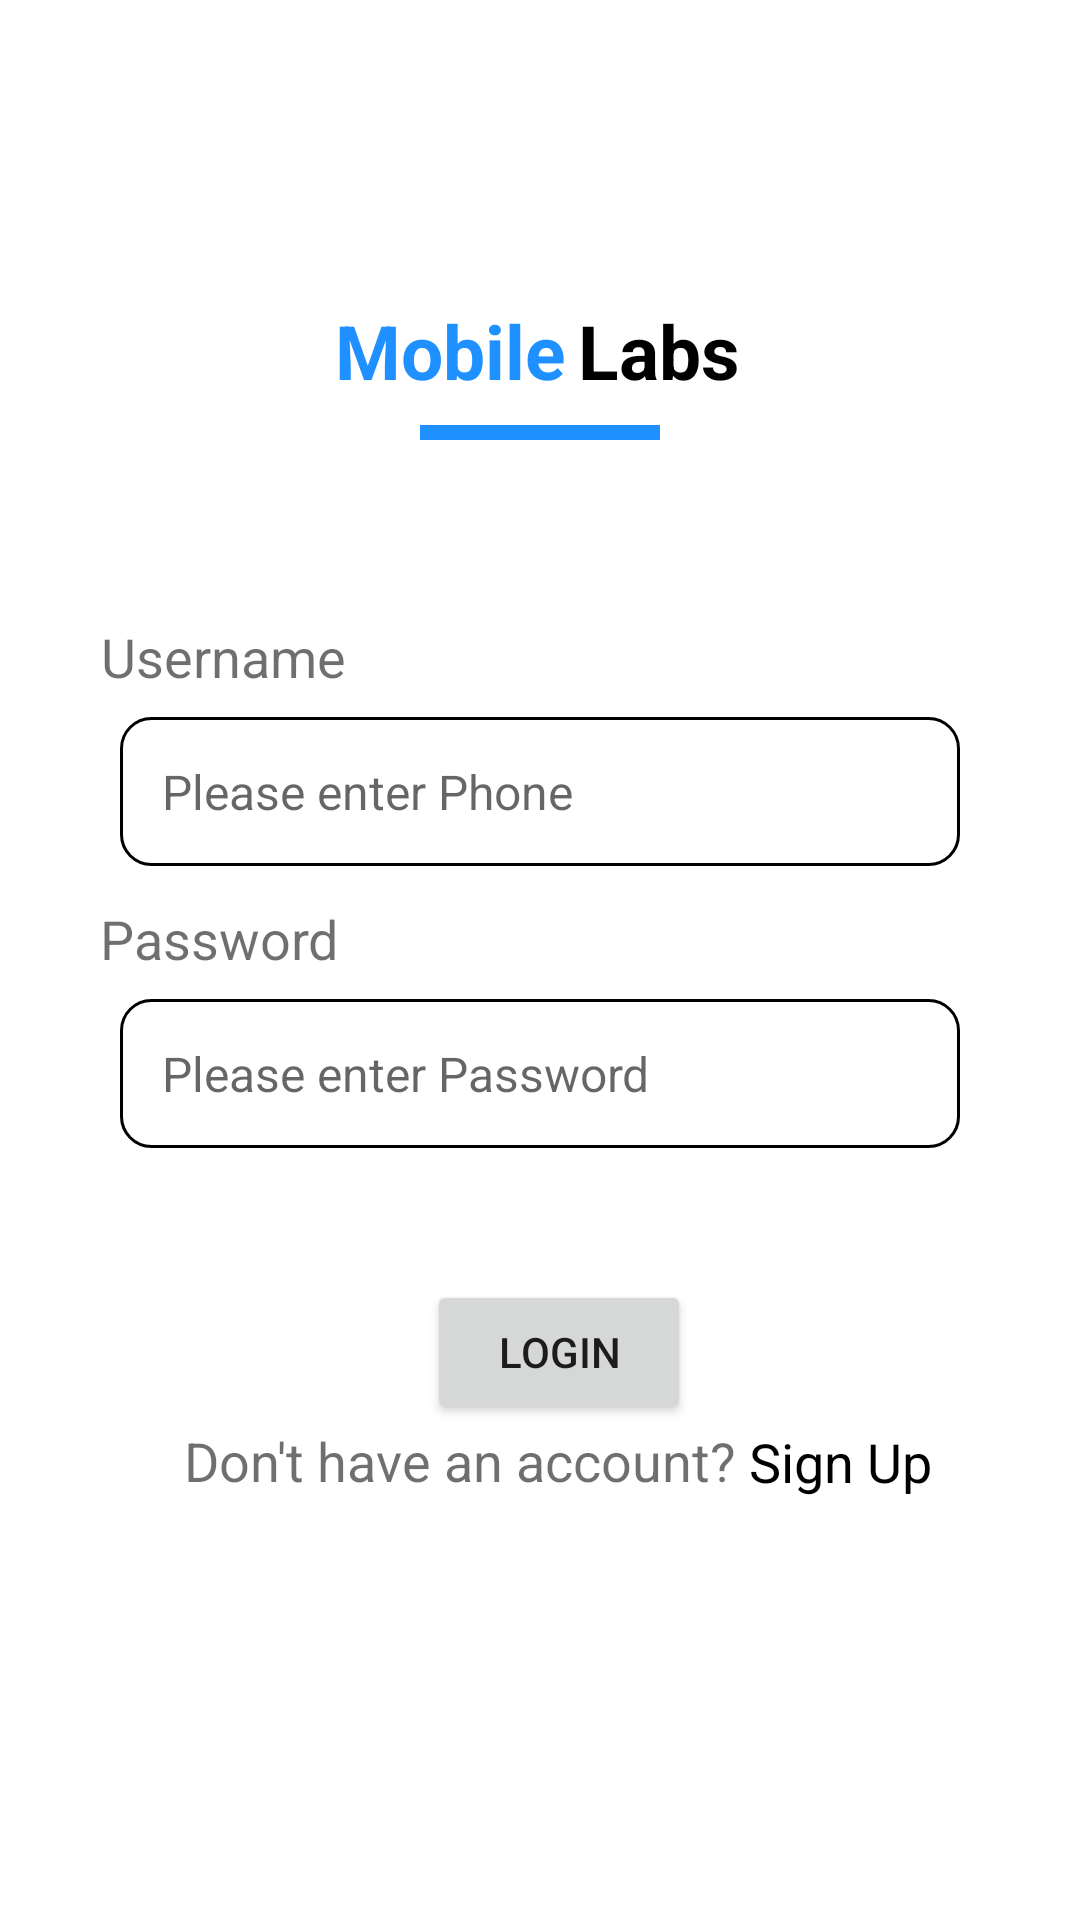

Reconstruct the res/layout file that produces this screen, plus the resources it refers to.
<!-- AndroidManifest.xml: application theme Theme.MOBILE_LAB4 -->
<!-- res/layout/activity_sign_in.xml -->
<?xml version="1.0" encoding="utf-8"?>
<androidx.constraintlayout.widget.ConstraintLayout xmlns:android="http://schemas.android.com/apk/res/android"
    android:id="@+id/layout_sign_in"
    xmlns:app="http://schemas.android.com/apk/res-auto"
    xmlns:tools="http://schemas.android.com/tools"
    android:layout_width="match_parent"
    android:layout_height="match_parent"
    tools:context=".MainActivity">

    <TextView
        android:id="@+id/txtTitleMobileSignIn"
        android:layout_width="wrap_content"
        android:layout_height="wrap_content"
        android:layout_marginTop="100dp"
        android:text="Mobile"
        android:textColor="#1E90FF"
        android:textSize="25sp"
        android:textStyle="bold"
        app:layout_constraintEnd_toEndOf="parent"
        app:layout_constraintHorizontal_bias="0.395"
        app:layout_constraintStart_toStartOf="parent"
        app:layout_constraintTop_toTopOf="parent" />

    <TextView
        android:id="@+id/txtTitleLabs"
        android:layout_width="wrap_content"
        android:layout_height="wrap_content"
        android:layout_marginStart="4dp"
        android:layout_marginTop="100dp"
        android:text="Labs"
        android:textColor="@color/black"
        android:textSize="25sp"
        android:textStyle="bold"
        app:layout_constraintEnd_toEndOf="parent"
        app:layout_constraintHorizontal_bias="0.0"
        app:layout_constraintStart_toEndOf="@+id/txtTitleMobileSignIn"
        app:layout_constraintTop_toTopOf="parent" />

    <View
        android:id="@+id/line"
        android:layout_width="80dp"
        android:layout_height="5dp"
        android:layout_marginTop="8dp"
        android:layout_marginBottom="8dp"
        android:background="#1E90FF"
        app:layout_constraintEnd_toEndOf="parent"
        app:layout_constraintHorizontal_bias="0.5"
        app:layout_constraintStart_toStartOf="parent"
        app:layout_constraintTop_toBottomOf="@id/txtTitleMobileSignIn"
        />

    <TextView
        android:id="@+id/txtUser"
        android:layout_width="wrap_content"
        android:layout_height="wrap_content"
        android:layout_marginTop="60dp"
        android:text="Username"
        android:textColor="#90000000"
        android:textSize="18sp"
        app:layout_constraintEnd_toEndOf="parent"
        app:layout_constraintHorizontal_bias="0.121"
        app:layout_constraintStart_toStartOf="parent"
        app:layout_constraintTop_toBottomOf="@+id/line" />

    <EditText
        android:id="@+id/edtUser"
        android:layout_width="match_parent"
        android:layout_height="wrap_content"
        android:layout_marginLeft="40dp"
        android:layout_marginTop="8dp"
        android:layout_marginRight="40dp"
        android:background="@drawable/edittext_bg"
        android:hint="Please enter Phone"
        android:inputType="textEmailAddress"
        android:maxLines="1"
        android:padding="14dp"
        android:textColor="#95000000"
        android:textSize="16sp"
        app:layout_constraintEnd_toEndOf="parent"
        app:layout_constraintHorizontal_bias="0.537"
        app:layout_constraintStart_toStartOf="parent"
        app:layout_constraintTop_toBottomOf="@+id/txtUser" />

    <TextView
        android:id="@+id/txtPass"
        android:layout_width="wrap_content"
        android:layout_height="wrap_content"
        android:layout_marginTop="12dp"
        android:text="Password"
        android:textColor="#90000000"
        android:textSize="18sp"
        app:layout_constraintEnd_toEndOf="parent"
        app:layout_constraintHorizontal_bias="0.119"
        app:layout_constraintStart_toStartOf="parent"
        app:layout_constraintTop_toBottomOf="@+id/edtUser" />

    <EditText
        android:id="@+id/edtPass"
        android:layout_width="match_parent"
        android:layout_height="wrap_content"
        android:layout_marginLeft="40dp"
        android:layout_marginTop="8dp"
        android:layout_marginRight="40dp"
        android:background="@drawable/edittext_bg"
        android:hint="Please enter Password"
        android:inputType="textEmailAddress"
        android:maxLines="1"
        android:padding="14dp"
        android:textColor="#95000000"
        android:textSize="16sp"
        app:layout_constraintEnd_toEndOf="parent"
        app:layout_constraintHorizontal_bias="0.537"
        app:layout_constraintStart_toStartOf="parent"
        app:layout_constraintTop_toBottomOf="@+id/txtPass" />

    <Button
        android:id="@+id/buttonSignIn"
        android:layout_width="wrap_content"
        android:layout_height="wrap_content"
        android:layout_marginTop="44dp"
        android:text="Login"
        app:layout_constraintEnd_toEndOf="parent"
        app:layout_constraintHorizontal_bias="0.523"
        app:layout_constraintStart_toStartOf="parent"
        app:layout_constraintTop_toBottomOf="@+id/edtPass" />

    <TextView
        android:id="@+id/txtBack"
        android:layout_width="wrap_content"
        android:layout_height="wrap_content"
        android:layout_gravity="center_vertical"
        android:text="Don't have an account? "
        android:textColor="#90000000"
        android:textSize="18sp"
        app:layout_constraintEnd_toEndOf="parent"
        app:layout_constraintHorizontal_bias="0.358"
        app:layout_constraintStart_toStartOf="parent"
        app:layout_constraintTop_toBottomOf="@+id/buttonSignIn" />

    <TextView
        android:id="@+id/txtSignUp"
        android:layout_width="wrap_content"
        android:layout_height="wrap_content"
        android:layout_gravity="center_vertical"
        android:layout_marginTop="475dp"
        android:text="Sign Up"
        android:textColor="#000000"
        android:textSize="18sp"
        app:layout_constraintEnd_toEndOf="parent"
        app:layout_constraintHorizontal_bias="0.0"
        app:layout_constraintStart_toEndOf="@+id/txtBack"
        app:layout_constraintTop_toTopOf="parent" />

    <TextView
        android:id="@+id/txtMessage"
        android:layout_width="wrap_content"
        android:layout_height="wrap_content"
        android:textColor="@android:color/black"
        android:textSize="18sp"
        app:layout_constraintTop_toTopOf="parent"
        app:layout_constraintStart_toStartOf="parent"
        app:layout_constraintEnd_toEndOf="parent"
        android:layout_marginTop="16dp"
        android:visibility="gone" />


</androidx.constraintlayout.widget.ConstraintLayout>
<!-- resources referenced by this layout -->
<resources>
  <!-- drawable edittext_bg (drawable) -->
  <?xml version="1.0" encoding="utf-8"?>
  <selector xmlns:android="http://schemas.android.com/apk/res/android">
      <item android:state_enabled="true" android:state_focused="true">
          <shape android:shape="rectangle">
              <solid android:color="@android:color/white" />
              <corners android:radius="10dp" />
              <stroke android:color="@color/black" android:width="1dp" />
          </shape>
          </item>
  
      <item android:state_enabled="true">
          <shape android:shape="rectangle">
              <solid android:color="@android:color/white"/>>
              <corners android:radius="10dp"/>
              <stroke android:color="@android:color/black" android:width="1dp"/>
          </shape>
      </item>
  </selector>
  <style name="Theme.MOBILE_LAB4" parent="Theme.MaterialComponents.DayNight.DarkActionBar">
          
          <item name="colorPrimary">@color/purple_500</item>
          <item name="colorPrimaryVariant">@color/purple_700</item>
          <item name="colorOnPrimary">@color/white</item>
          
          <item name="colorSecondary">@color/teal_200</item>
          <item name="colorSecondaryVariant">@color/teal_700</item>
          <item name="colorOnSecondary">@color/black</item>
          
          <item name="android:statusBarColor">?attr/colorPrimaryVariant</item>
          
      </style>
  <!-- not gathered from this repository: default colours our renderer supplied (Android Studio template values) -->
  <color name="purple_500">#FF6200EE</color>
  <color name="purple_700">#FF3700B3</color>
  <color name="teal_200">#FF03DAC5</color>
  <color name="teal_700">#FF018786</color>
  <color name="black">#FF000000</color>
  <color name="white">#FFFFFFFF</color>
</resources>
